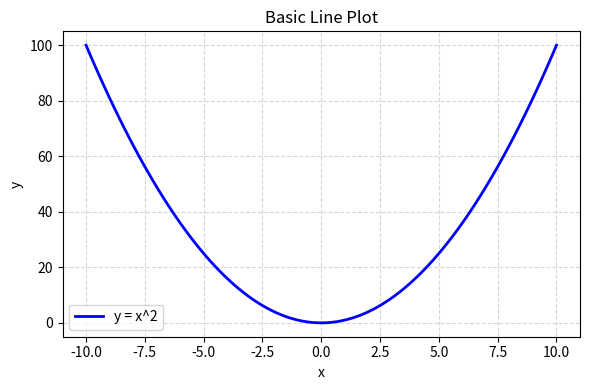
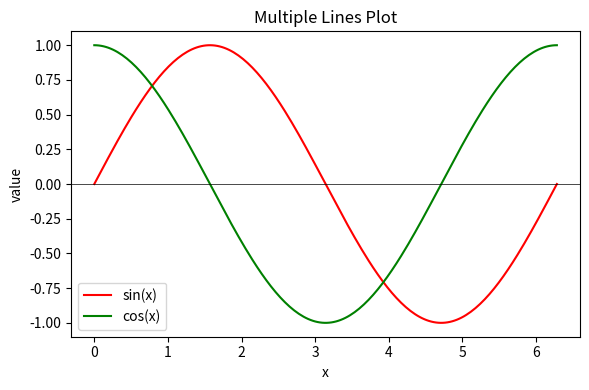
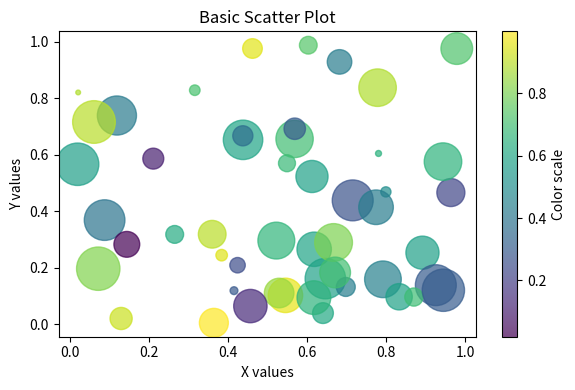
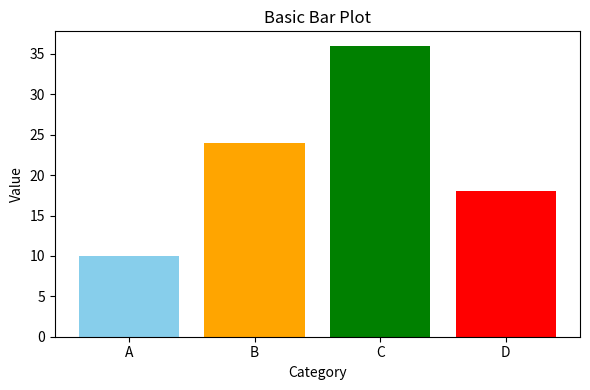
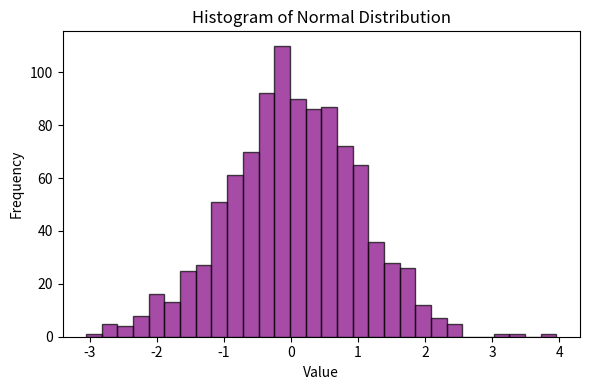
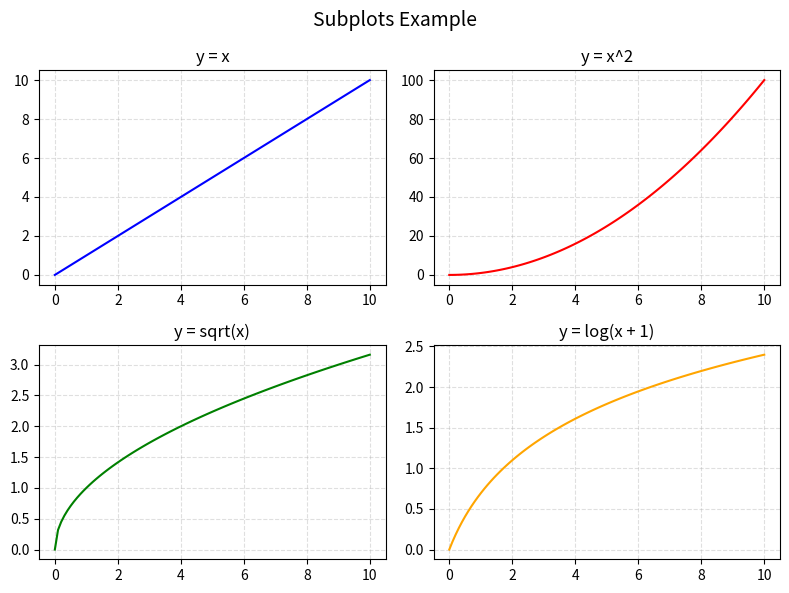

Recreate these plots in Python, in order.
import numpy as np

import matplotlib.pyplot as plt


def basic_line_plot():
    # Simple line plot: y = x^2
    x = np.linspace(-10, 10, 100)
    y = x ** 2

    plt.figure(figsize=(6, 4))
    plt.plot(x, y, label="y = x^2", color="blue", linewidth=2)
    plt.title("Basic Line Plot")
    plt.xlabel("x")
    plt.ylabel("y")
    plt.grid(True, linestyle="--", alpha=0.5)
    plt.legend()
    plt.tight_layout()
    plt.show()


def multiple_lines_plot():
    x = np.linspace(0, 2 * np.pi, 200)
    sin_y = np.sin(x)
    cos_y = np.cos(x)
    
    print(sin_y)
    print(cos_y)
    

    plt.figure(figsize=(6, 4))
    plt.plot(x, sin_y, label="sin(x)", color="red")
    plt.plot(x, cos_y, label="cos(x)", color="green")
    plt.title("Multiple Lines Plot")
    plt.xlabel("x")
    plt.ylabel("value")
    plt.axhline(0, color="black", linewidth=0.5)
    plt.legend()
    plt.tight_layout()
    plt.show()


def scatter_plot():
    # Scatter plot with random data
    np.random.seed(0)
    x = np.random.rand(50)
    y = np.random.rand(50)
    colors = np.random.rand(50)
    sizes = 1000 * np.random.rand(50)

    plt.figure(figsize=(6, 4))
    scatter = plt.scatter(x, y, c=colors, s=sizes, alpha=0.7, cmap="viridis")
    plt.title("Basic Scatter Plot")
    plt.xlabel("X values")
    plt.ylabel("Y values")
    plt.colorbar(scatter, label="Color scale")
    plt.tight_layout()
    plt.show()


def bar_plot():
    categories = ["A", "B", "C", "D"]
    values = [10, 24, 36, 18]

    plt.figure(figsize=(6, 4))
    plt.bar(categories, values, color=["skyblue", "orange", "green", "red"])
    plt.title("Basic Bar Plot")
    plt.xlabel("Category")
    plt.ylabel("Value")
    plt.tight_layout()
    plt.show()


def histogram_plot():
    np.random.seed(1)
    data = np.random.normal(loc=0, scale=1, size=1000)

    plt.figure(figsize=(6, 4))
    plt.hist(data, bins=30, color="purple", alpha=0.7, edgecolor="black")
    plt.title("Histogram of Normal Distribution")
    plt.xlabel("Value")
    plt.ylabel("Frequency")
    plt.tight_layout()
    plt.show()


def subplots_example():
    x = np.linspace(0, 10, 100)
    y1 = x
    y2 = x ** 2
    y3 = np.sqrt(x + 1e-9)
    y4 = np.log(x + 1)

    fig, axes = plt.subplots(2, 2, figsize=(8, 6))

    axes[0, 0].plot(x, y1, color="blue")
    axes[0, 0].set_title("y = x")

    axes[0, 1].plot(x, y2, color="red")
    axes[0, 1].set_title("y = x^2")

    axes[1, 0].plot(x, y3, color="green")
    axes[1, 0].set_title("y = sqrt(x)")

    axes[1, 1].plot(x, y4, color="orange")
    axes[1, 1].set_title("y = log(x + 1)")

    for ax in axes.flat:
        ax.grid(True, linestyle="--", alpha=0.4)

    fig.suptitle("Subplots Example", fontsize=14)
    plt.tight_layout()
    plt.show()


if __name__ == "__main__":
    # Call any function you want to demo
    basic_line_plot()
    multiple_lines_plot()
    scatter_plot()
    bar_plot()
    histogram_plot()
    subplots_example()